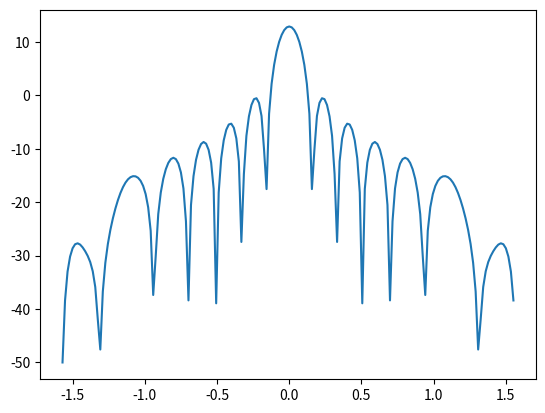

Generate this figure with matplotlib:
# -*- coding: utf-8 -*-
"""
Created on Thu Aug 10 15:56:28 2023

[redacted]
"""

import numpy as np
from scipy.special import j1 as besselj1
from scipy.special import struve
import matplotlib.pyplot as plt

def getOpenCylinderRCS(radius, # radius [m]
                       height, # Cylinder height [m]
                       frequency, # Wave frequency [Hz]
                       azimuth, # Azimuth angle [-pi<rad<pi]
                       elevation): # Elevation angle [-pi/2<=rad<=pi/2]
    '''
        Calculates the radar cross-section for a circular cylinder defined by 
        its radii and height, the wave frequency and elevation angle. Note 
        that the cylinder is closed and has end plates.
    '''
    eps = 1e-6 # small number
    phir = np.asarray(azimuth) # azimuth angle [rad]
    thetar = (elevation + np.pi/2) # aspect angle [rad]
    c = 2.99792458e8 # speed of light in vacuum [m/s]
    lamda = c / frequency # wavelength
    k = 2 * np.pi / lamda
    r = radius
    h = height

    # Declare RCS array
    Naz = np.asarray(phir).size
    Nel = np.asarray(thetar).size
    if Naz == Nel:
        rcs = np.zeros(Naz)
    else:
        rcs = np.zeros((Naz,Nel))

    if Naz == 1:
        phir = np.reshape(phir,(1))
    if Nel == 1:
        thetar = np.reshape(thetar,(1))

    for idy in range(Nel):
        theta = thetar[idy]
        sth = np.sin(theta)
        cth = np.cos(theta)
        arg = 2 * k * r * sth
        A = besselj1(arg)
        B = 2 / np.pi - struve(1, arg)
        # When theta -> pi/2, this ratio converges to (kh)**2
        ratio = np.where(abs(cth) > eps, \
                         (np.sin(k*h*cth)/cth)**2, (k*h)**2)
        if Naz == Nel:
            rcs[idy] = np.pi * r**2 * sth**2 * ratio * (A**2 + B**2)
        else:
            for idx in range(Naz):
                rcs[idx,idy] = np.pi * r**2 * sth**2 * ratio * (A**2 + B**2)
    
    return rcs

#
# Unit test
#
# Has been compared to the rcscylinder function in MATLAB's Radar Toolbox, 
# EM simulations and empirical data. The current RCS model captures the 
# broadside main lobe and the sidelobes at low elevation angles much more 
# accurately, but fails to model the true high sidelobes at high elevation 
# angles that originate from the end plates.
#

if __name__=="__main__":
    
    vhf = 2.24e8 # EISCAT VHF radar frequency [Hz]
    uhf = 9.30e8 # EISCAT UHF radar frequency [Hz]
    fc = uhf
    r = 1.0
    h = 1.0

    #el = np.asarray([-90,-60,-45,-30,0,30,45,60,90])
    el = np.deg2rad(np.asarray(list(range(-90,90))))

    rcs = getOpenCylinderRCS(r,h,fc,0,el)
    rcs_dB = 10*np.log10(rcs+1e-5)
    plt.plot(el.flatten(),rcs_dB.flatten())

"""
    h = 1.0
    rcs = getOpenCylinderRCS(r,h,fc,0,el)
    rcs_dB = 10*np.log10(rcs+1e-5)
    plt.plot(el.flatten(),rcs_dB.flatten(),'k-')
    
    h = 2.0
    rcs = getOpenCylinderRCS(r,h,fc,0,el)
    rcs_dB = 10*np.log10(rcs+1e-5)
    plt.plot(el.flatten(),rcs_dB.flatten(),'r-')

    h = 4.0
    rcs = getOpenCylinderRCS(r,h,fc,0,el)
    rcs_dB = 10*np.log10(rcs+1e-5)
    plt.plot(el.flatten(),rcs_dB.flatten(),'k--')

    h = 8.0
    rcs = getOpenCylinderRCS(r,h,fc,0,el)
    rcs_dB = 10*np.log10(rcs+1e-5)
    plt.plot(el.flatten(),rcs_dB.flatten(),'r--')

    h = 16.0
    rcs = getClosedCylinderRCS(r,h,fc,0,el)
    rcs_dB = 10*np.log10(rcs+1e-5)
    plt.plot(el.flatten(),rcs_dB.flatten(),'g:')
"""